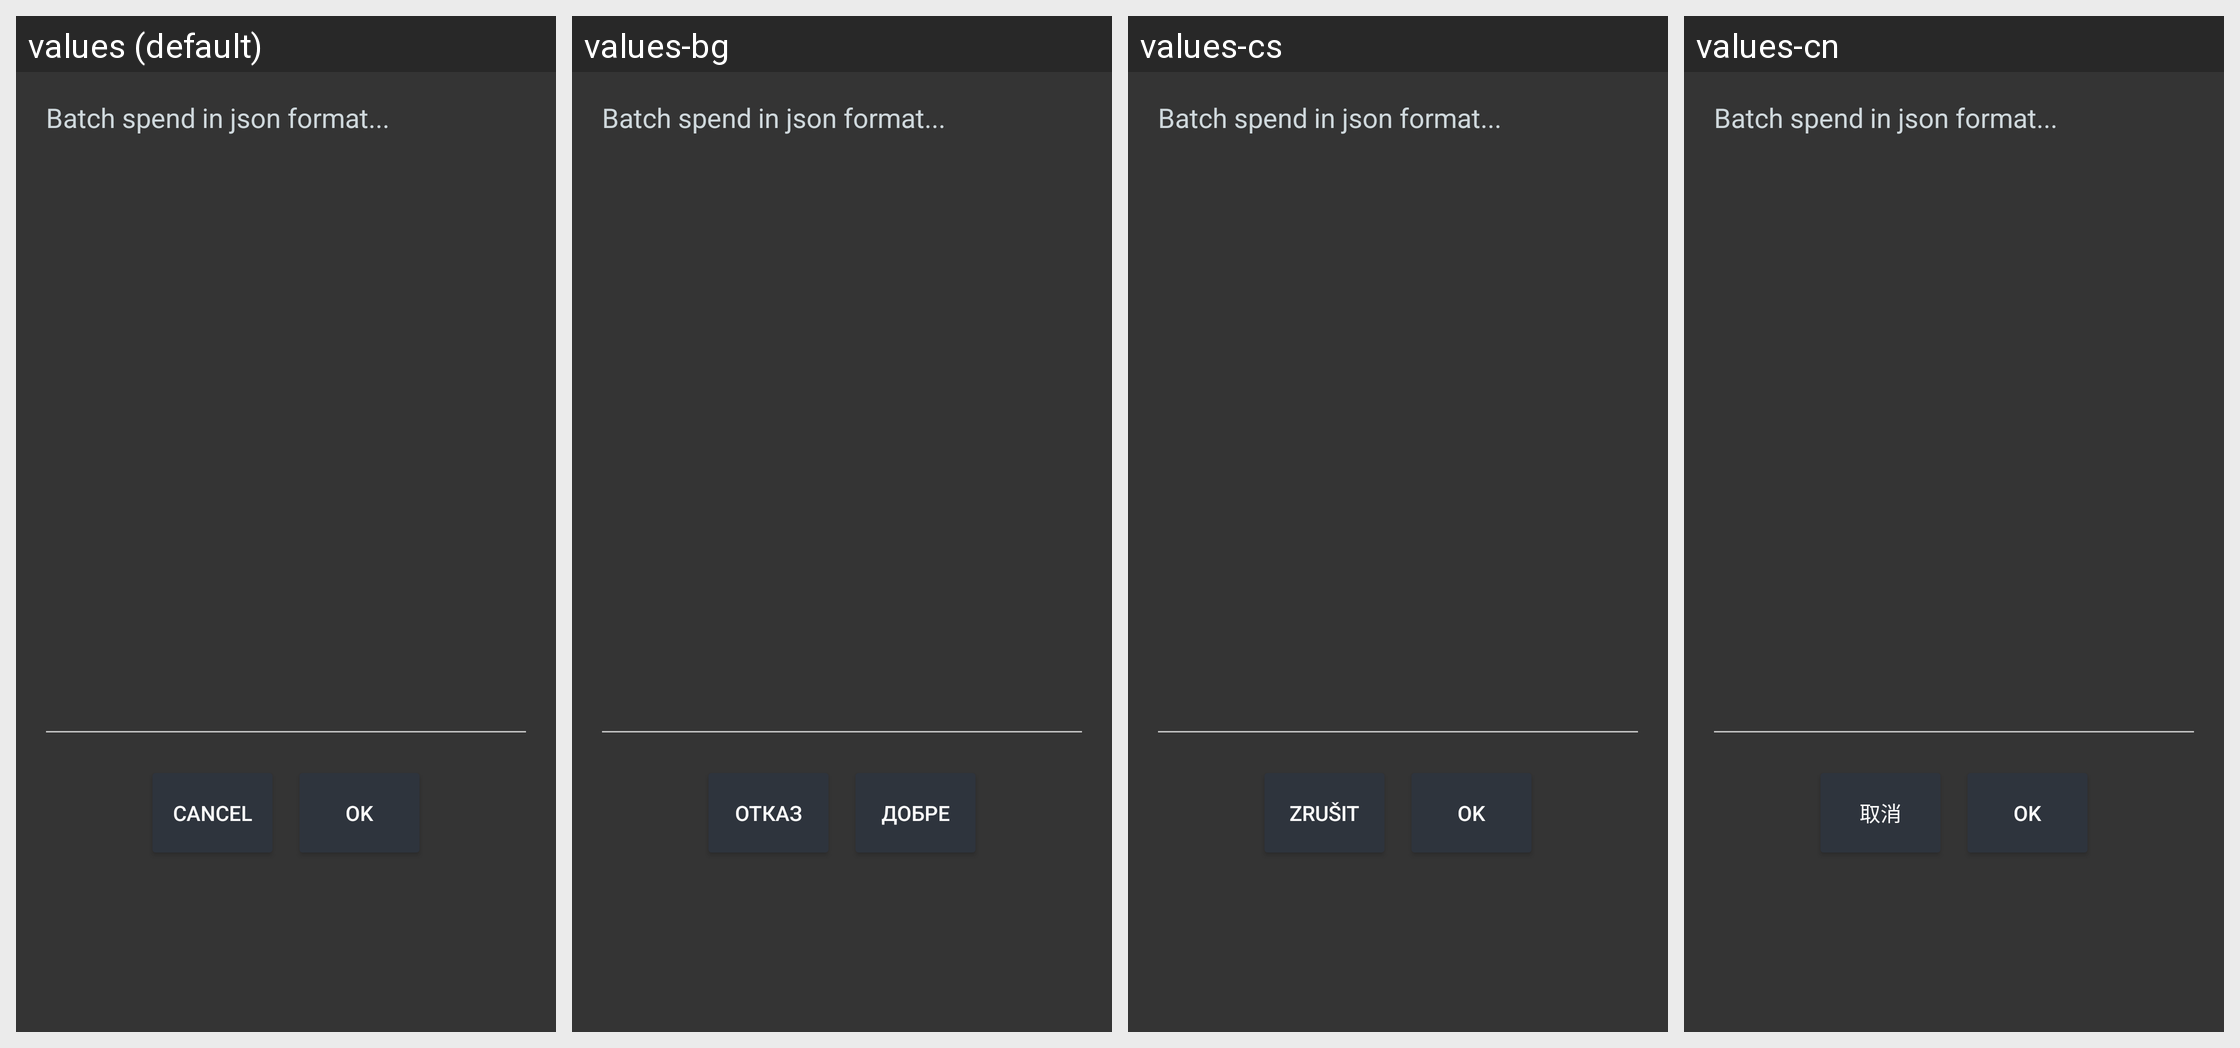

The Android screen above is rendered under several locales of the same app. Produce the string resources it draws, with the default and per-locale values.
Android screen res/layout/import_batch_spend.xml rendered under 4 locales, left to right: values (default), values-bg, values-cs, values-cn. Device: Nexus 5 (rendered at 1080×1920; each locale shown at half size, 540×960, under a caption strip naming it); theme SamouraiAppTheme.
Other locales in the repository, not shown: values-de, values-es, values-fr, values-hu, values-id, values-ir, values-it, values-my, values-nl, values-pt, values-pt-rBR, values-ru, values-sk, values-tr, values-zh-rCN.
Strings drawn on this screen, with the default value and each locale's value (text and hints the layout hard-codes, and strings that could not be matched under every locale, appear in the picture but are not listed):

options_import_batch_input_hint
  values: Batch spend in json format...
  values-bg: Batch spend in json format...  [not translated; the default value is used]
  values-cs: Batch spend in json format...  [not translated; the default value is used]
  values-cn: Batch spend in json format...  [not translated; the default value is used]

cancel
  values: Cancel
  values-bg: Отказ
  values-cs: Zrušit
  values-cn: 取消

ok
  values: OK
  values-bg: Добре
  values-cs: OK
  values-cn: OK
